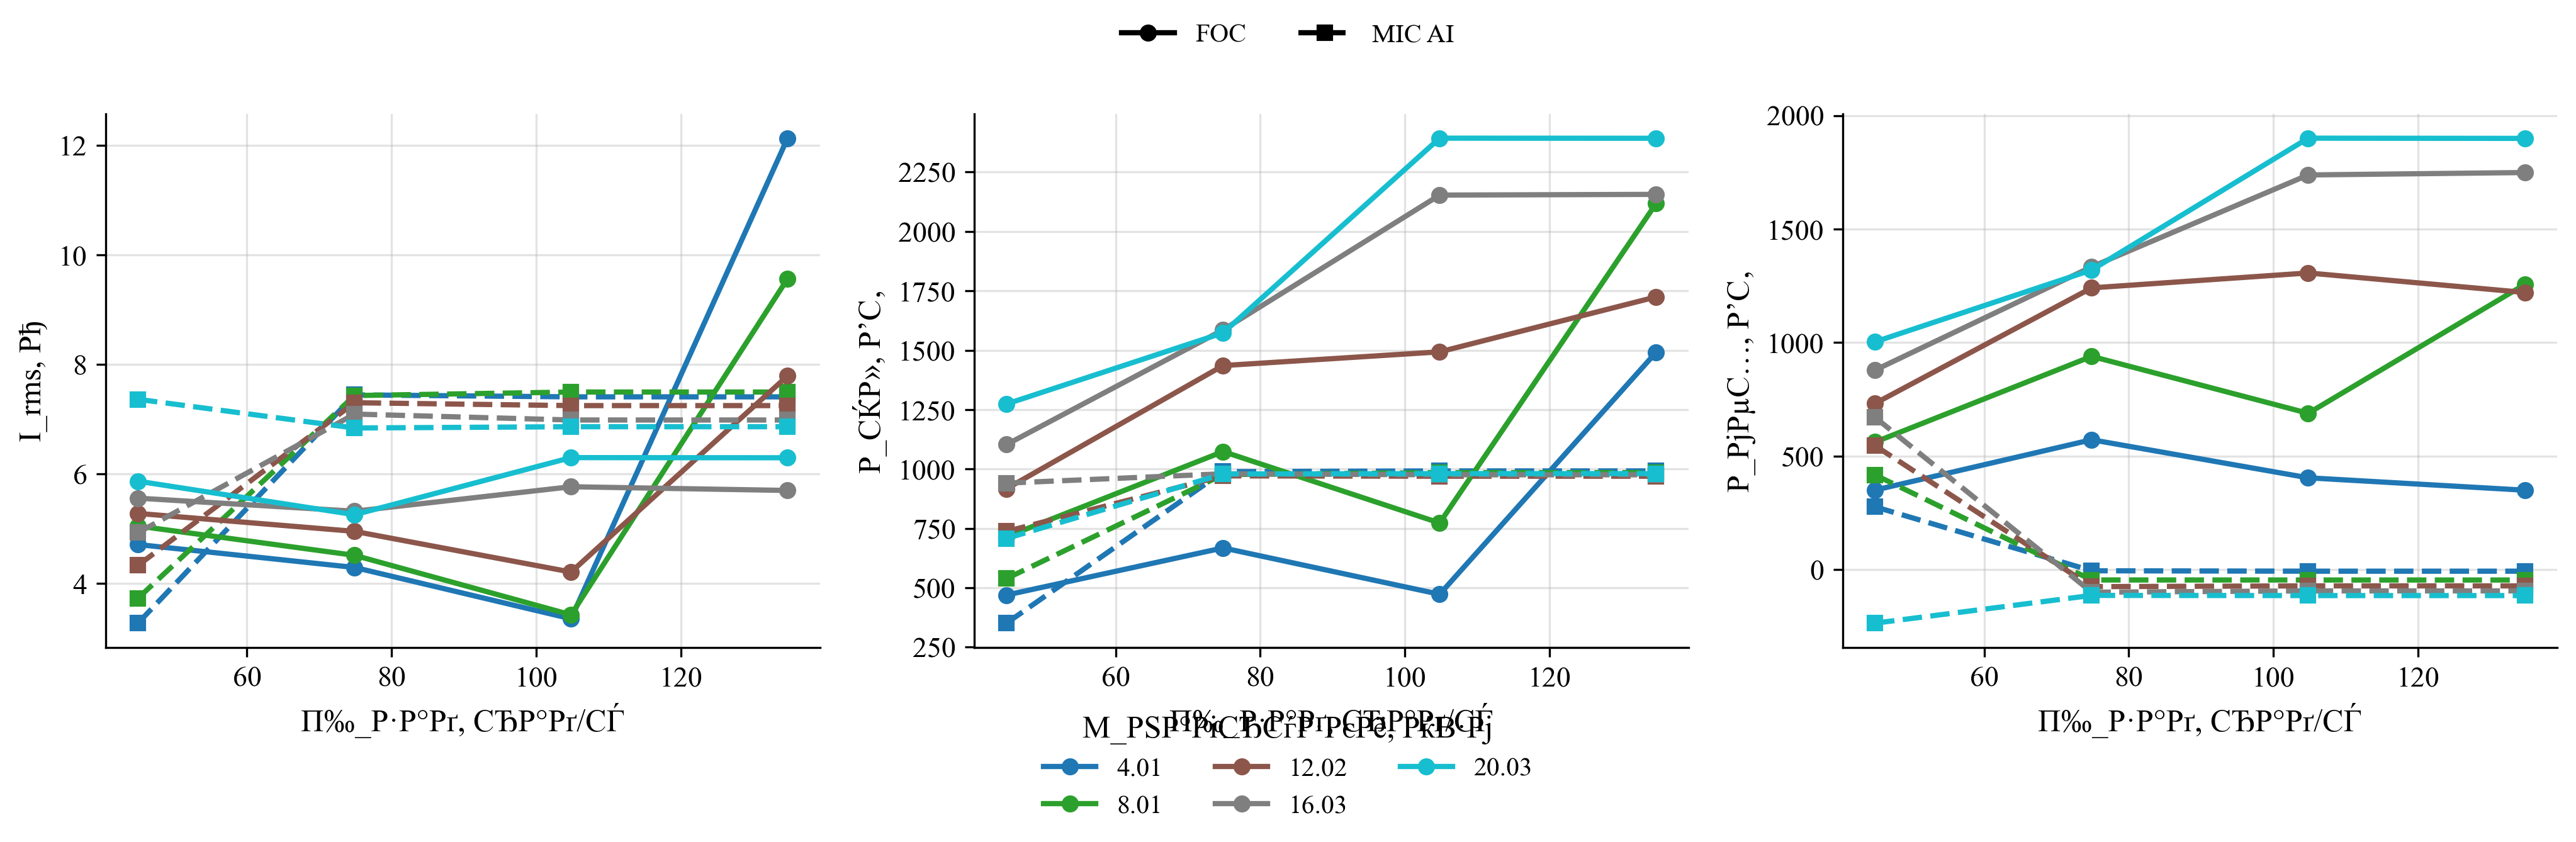

Data behind this chart, as committed beside it:
policy, load_torque, omega_ref, speed_err_abs, speed_err_rel, valid_speed, omega_ss, n2_rpm, i_rms, v_rms_phase, vll_rms, p_el, p_el_pos, p_el_motor_pos, p_mech, p_shaft, p2_kw, m2, eta, eta_raw, eta_pct, cos_phi, cos_phi_method, cos_phi_warning
FOC, 4.007, 44.92, 0.1024, 0.00228, 1, 44.82, 428, 4.713, 140.3, 240.2, 469.7, 469.7, 444.8, 350.2, 179.6, 0.1796, 4.007, 0.3823, 0.3823, 38.23, 0.2243, phase, phase_line_disagreement
MIC_AI, 4.007, 44.92, 2.934, 0.06531, 0, 41.99, 401, 3.28, 88.55, 152.8, 351.4, 351.4, 336.2, 276.1, 168.2, 0.1682, 4.007, 0.4787, 0.4787, 47.87, 0.3859, phase, phase_line_disagreement
FOC, 4.007, 74.87, 2.552, 0.03408, 1, 77.43, 739.4, 4.295, 215.3, 372.8, 667.9, 667.9, 644.3, 571.7, 310.2, 0.3102, 4.007, 0.4644, 0.4644, 46.44, 0.2322, phase, phase_line_disagreement
MIC_AI, 4.007, 74.87, 75.4, 1.007, 0, -0.5242, 5.006, 7.445, 64.12, 115.2, 989, 989, 931.3, -5.479, 0.4001, 0.0004001, 0.7633, 0.0004046, 0.0004046, 0.04046, 0.6504, phase, phase_line_disagreement
FOC, 4.007, 104.8, 6.269, 0.05981, 0, 98.56, 941.1, 3.359, 210.5, 364.4, 472.9, 474.4, 456.7, 404.1, 394.9, 0.3949, 4.007, 0.835, 0.835, 83.5, 0.2142, phase, phase_line_disagreement
MIC_AI, 4.007, 104.8, 105.5, 1.007, 0, -0.6897, 6.586, 7.409, 65.03, 116.2, 992, 992, 935.2, -7.365, 0.1932, 0.0001932, 0.2801, 0.0001947, 0.0001947, 0.01947, 0.647, phase, phase_line_disagreement
FOC, 4.007, 134.8, 23.34, 0.1732, 0, 111.4, 1064, 12.13, 214.2, 370.6, 1492, 2935, 2841, 349.6, 446.5, 0.4465, 4.007, 0.2993, 0.2993, 29.93, 0.1729, phase, phase_line_disagreement
MIC_AI, 4.007, 134.8, 135.5, 1.005, 0, -0.6897, 6.586, 7.409, 65.03, 116.2, 992, 992, 935.2, -7.365, 0.1932, 0.0001932, 0.2801, 0.0001947, 0.0001947, 0.01947, 0.647, phase, phase_line_disagreement
FOC, 8.013, 44.92, 3.056, 0.06802, 0, 47.98, 458.2, 5.051, 156.6, 269, 715.1, 715.1, 687.1, 561.6, 384.5, 0.3845, 8.013, 0.5377, 0.5377, 53.77, 0.2895, phase, phase_line_disagreement
MIC_AI, 8.013, 44.92, 2.521, 0.05612, 0, 42.4, 404.9, 3.734, 93.87, 162.2, 539.2, 539.2, 521.1, 416.6, 339.8, 0.3398, 8.013, 0.6302, 0.6302, 63.02, 0.4955, phase, phase_line_disagreement
FOC, 8.013, 74.87, 2.12, 0.02832, 1, 76.99, 735.2, 4.517, 212.6, 368, 1074, 1074, 1048, 939.1, 617, 0.617, 8.013, 0.5747, 0.5747, 57.47, 0.3638, phase, phase_line_disagreement
MIC_AI, 8.013, 74.87, 78.59, 1.05, 0, -3.717, 35.5, 7.432, 62.18, 110.2, 976.7, 976.7, 921.2, -45.98, 0.0, 0.0, 0.0, 0.0, 0.0, 0.0, 0.6644, phase, phase_line_disagreement
FOC, 8.013, 104.8, 0.4912, 0.004686, 1, 105.3, 1006, 3.431, 218.1, 377.7, 772.9, 772.9, 753.4, 688.4, 843.9, 0.8439, 8.013, 1.02, 1.092, 102.0, 0.3356, phase, phase_line_disagreement
MIC_AI, 8.013, 104.8, 108.5, 1.035, 0, -3.644, 34.79, 7.497, 62.9, 111, 984.7, 984.7, 928.1, -46.2, 0.0, 0.0, 0.0, 0.0, 0.0, 0.0, 0.6562, phase, phase_line_disagreement
FOC, 8.013, 134.8, 36.75, 0.2727, 0, 98.03, 936.1, 9.565, 215.6, 373.3, 2118, 2700, 2631, 1256, 785.5, 0.7855, 8.013, 0.3709, 0.3709, 37.09, 0.3279, phase, phase_line_disagreement
MIC_AI, 8.013, 134.8, 138.4, 1.027, 0, -3.644, 34.79, 7.497, 62.9, 111, 984.7, 984.7, 928.1, -46.2, 0.0, 0.0, 0.0, 0.0, 0.0, 0.0, 0.6562, phase, phase_line_disagreement
FOC, 12.02, 44.92, 1.597, 0.03554, 1, 46.52, 444.2, 5.281, 156.3, 268.6, 917.2, 917.2, 887.3, 732, 559.2, 0.5592, 12.02, 0.6097, 0.6097, 60.97, 0.3584, phase, phase_line_disagreement
MIC_AI, 12.02, 44.92, 3.221, 0.0717, 0, 41.7, 398.2, 4.333, 98.77, 170.8, 737.6, 737.6, 715.3, 545.4, 501.3, 0.5013, 12.02, 0.6796, 0.6796, 67.96, 0.5571, phase, phase_line_disagreement
FOC, 12.02, 74.87, 0.6593, 0.008805, 1, 74.22, 708.7, 4.954, 210.5, 364.2, 1436, 1436, 1407, 1241, 892.1, 0.8921, 12.02, 0.6214, 0.6214, 62.14, 0.4496, phase, phase_line_disagreement
MIC_AI, 12.02, 74.87, 81.37, 1.087, 0, -6.496, 62.03, 7.301, 57.57, 104.9, 971.2, 971.2, 916.7, -75.43, 0.0, 0.0, 0.0, 0.0, 0.0, 0.0, 0.727, phase, 
FOC, 12.02, 104.8, 5.408, 0.05159, 0, 110.2, 1053, 4.212, 216.6, 375.1, 1493, 1493, 1468, 1307, 1325, 1.325, 12.02, 0.8874, 0.8874, 88.74, 0.5365, phase, phase_line_disagreement
MIC_AI, 12.02, 104.8, 111.3, 1.061, 0, -6.442, 61.51, 7.249, 57.88, 105.6, 969.8, 969.8, 916, -72, 0.0, 0.0, 0.0, 0.0, 0.0, 0.0, 0.7277, phase, 
FOC, 12.02, 134.8, 20.57, 0.1526, 0, 114.2, 1091, 7.792, 215.9, 373.8, 1724, 2206, 2157, 1221, 1373, 1.373, 12.02, 0.796, 0.796, 79.6, 0.3291, phase, phase_line_disagreement
MIC_AI, 12.02, 134.8, 141.2, 1.048, 0, -6.442, 61.51, 7.249, 57.88, 105.6, 969.8, 969.8, 916, -72, 0.0, 0.0, 0.0, 0.0, 0.0, 0.0, 0.7277, phase, 
FOC, 16.03, 44.92, 0.1599, 0.003559, 1, 44.76, 427.5, 5.56, 155.2, 267.1, 1103, 1103, 1071, 878.7, 717.4, 0.7174, 16.03, 0.6503, 0.6503, 65.03, 0.4135, phase, phase_line_disagreement
MIC_AI, 16.03, 44.92, 2.715, 0.06044, 0, 42.21, 403.1, 4.93, 106, 183.3, 940.8, 940.8, 913.7, 669.9, 676.5, 0.6765, 16.03, 0.719, 0.719, 71.9, 0.583, phase, phase_line_disagreement
FOC, 16.03, 74.87, 4.726, 0.06311, 0, 70.15, 669.9, 5.322, 204.4, 353.3, 1586, 1586, 1554, 1334, 1124, 1.124, 16.03, 0.7089, 0.7089, 70.89, 0.4761, phase, phase_line_disagreement
MIC_AI, 16.03, 74.87, 83.96, 1.121, 0, -9.084, 86.75, 7.094, 54.12, 100.4, 980.1, 980.1, 925.9, -99.95, 0.0, 0.0, 0.0, 0.0, 0.0, 0.0, 0.8039, phase, 
FOC, 16.03, 104.8, 2.356, 0.02248, 1, 102.5, 978.5, 5.768, 216, 374, 2153, 2153, 2115, 1738, 1642, 1.642, 16.03, 0.7627, 0.7627, 76.27, 0.566, phase, phase_line_disagreement
MIC_AI, 16.03, 104.8, 113.8, 1.086, 0, -8.99, 85.84, 6.986, 55.04, 101.8, 975.8, 975.8, 923.1, -94.17, 0.0, 0.0, 0.0, 0.0, 0.0, 0.0, 0.8002, phase, 
FOC, 16.03, 134.8, 32.2, 0.2389, 0, 102.6, 979.5, 5.701, 216, 374, 2156, 2156, 2119, 1749, 1644, 1.644, 16.03, 0.7625, 0.7625, 76.25, 0.5736, phase, phase_line_disagreement
MIC_AI, 16.03, 134.8, 143.8, 1.067, 0, -8.99, 85.84, 6.986, 55.04, 101.8, 975.8, 975.8, 923.1, -94.17, 0.0, 0.0, 0.0, 0.0, 0.0, 0.0, 0.8002, phase, 
FOC, 20.03, 44.92, 1.913, 0.04259, 1, 43.01, 410.7, 5.87, 154.4, 266, 1274, 1274, 1239, 1003, 861.7, 0.8617, 20.03, 0.6764, 0.6764, 67.64, 0.4556, phase, phase_line_disagreement
MIC_AI, 20.03, 44.92, 59.52, 1.325, 0, -14.6, 139.4, 7.364, 31.3, 57.79, 707.9, 707.9, 653.6, -236.1, 0.0, 0.0, 0.0, 0.0, 0.0, 0.0, 0.9451, phase, 
FOC, 20.03, 74.87, 3.948, 0.05273, 0, 70.93, 677.3, 5.258, 201.3, 348, 1573, 1573, 1542, 1320, 1421, 1.421, 20.03, 0.9032, 0.9032, 90.32, 0.4856, phase, phase_line_disagreement
MIC_AI, 20.03, 74.87, 86.31, 1.153, 0, -11.44, 109.2, 6.84, 54.54, 98.66, 979.1, 979.1, 927.2, -114, 0.0, 0.0, 0.0, 0.0, 0.0, 0.0, 0.8285, phase, 
FOC, 20.03, 104.8, 13.73, 0.131, 0, 91.1, 869.9, 6.3, 215.9, 373.9, 2393, 2393, 2350, 1900, 1825, 1.825, 20.03, 0.7627, 0.7627, 76.27, 0.5759, phase, phase_line_disagreement
MIC_AI, 20.03, 104.8, 116.2, 1.109, 0, -11.42, 109, 6.864, 54.07, 98.18, 980.7, 980.7, 928.4, -114.8, 0.0, 0.0, 0.0, 0.0, 0.0, 0.0, 0.8339, phase, 
FOC, 20.03, 134.8, 43.74, 0.3246, 0, 91.03, 869.3, 6.297, 215.8, 373.8, 2392, 2392, 2349, 1900, 1824, 1.824, 20.03, 0.7623, 0.7623, 76.23, 0.5762, phase, phase_line_disagreement
MIC_AI, 20.03, 134.8, 146.2, 1.085, 0, -11.42, 109, 6.864, 54.07, 98.18, 980.7, 980.7, 928.4, -114.8, 0.0, 0.0, 0.0, 0.0, 0.0, 0.0, 0.8339, phase, 
